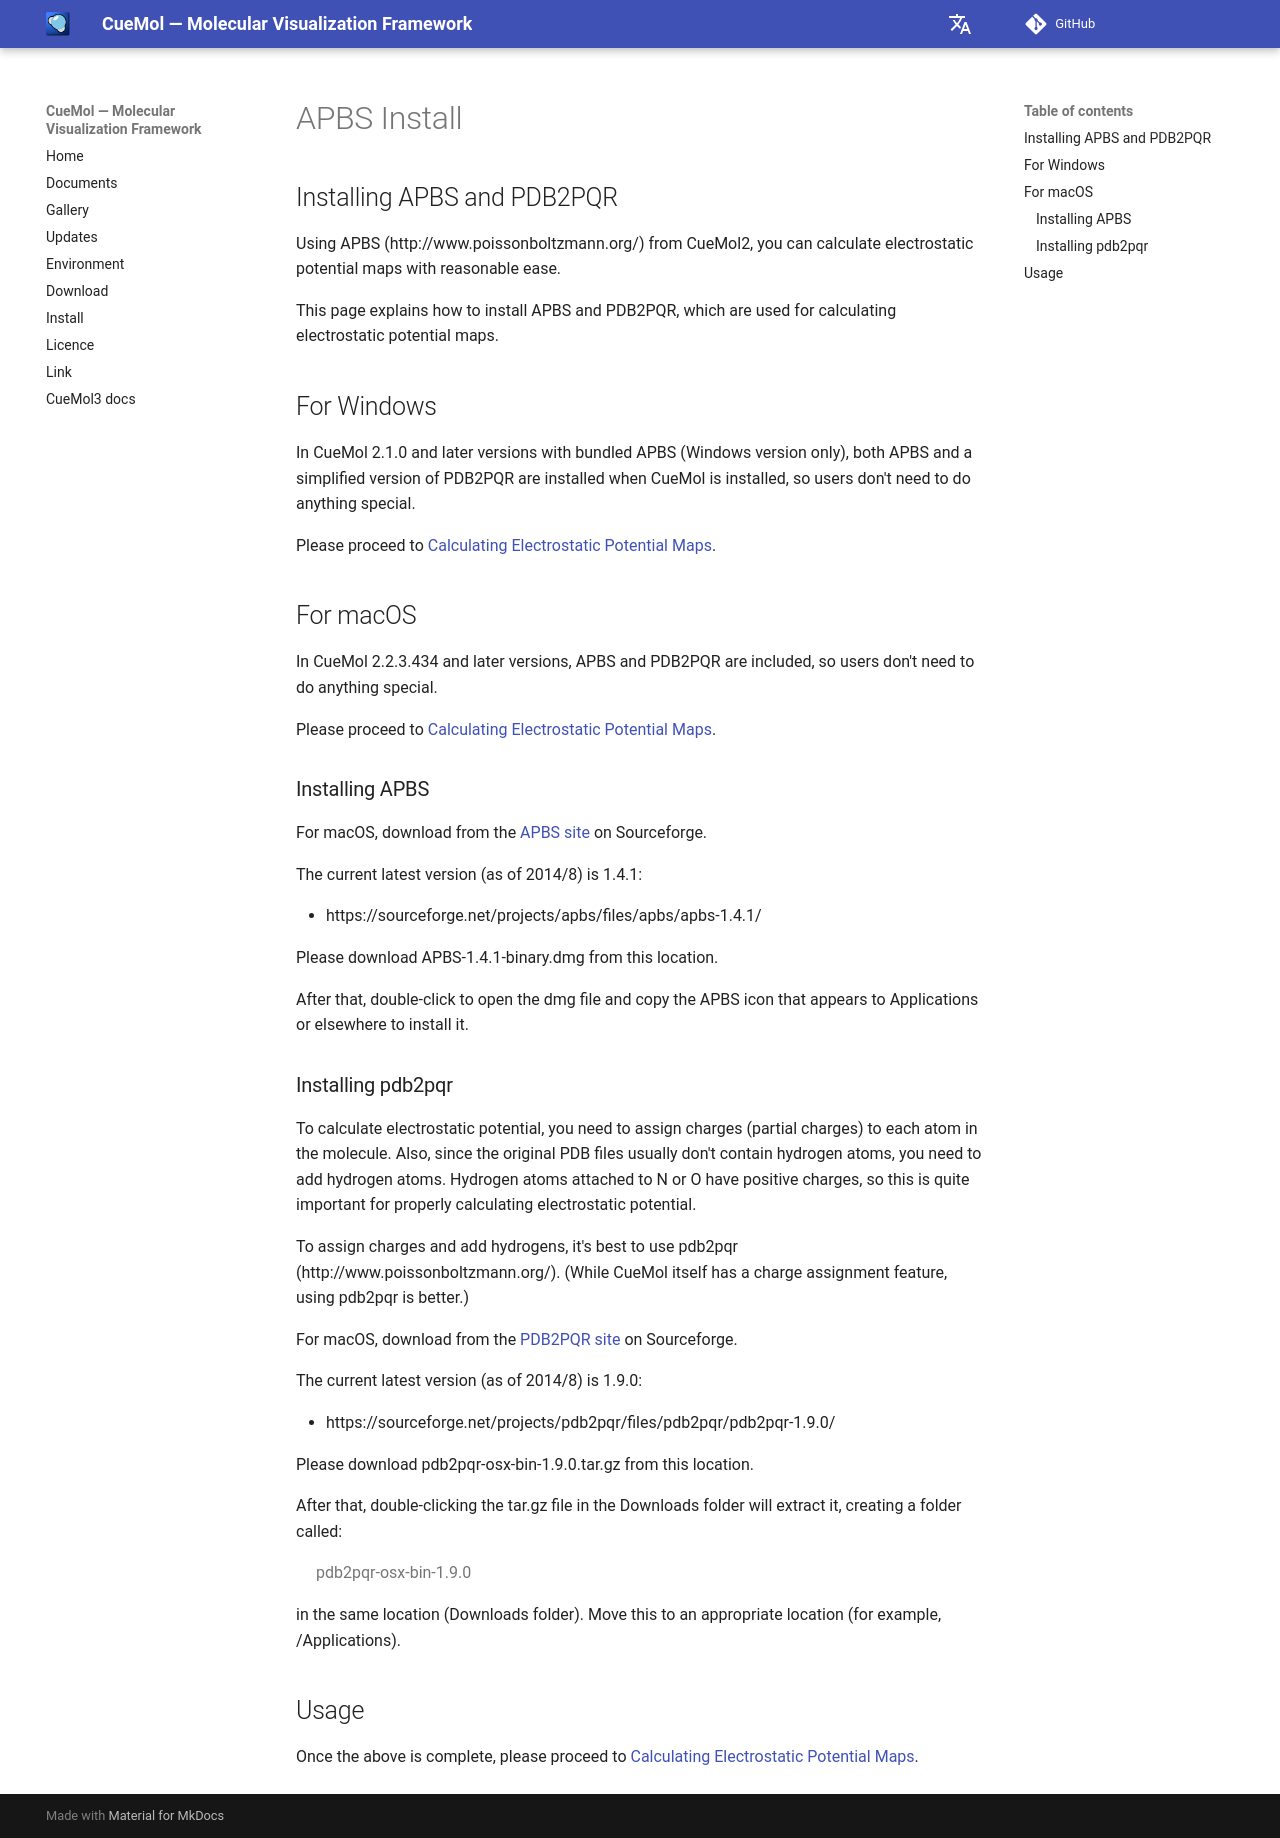

repository: CueMol/cuemol2_docs · page: en/cuemol2/APBS_Install/index.html · generator: mkdocs

## Installing APBS and PDB2PQR

Using APBS (http://www.poissonboltzmann.org/) from CueMol2, you can calculate electrostatic potential maps with reasonable ease.

This page explains how to install APBS and PDB2PQR, which are used for calculating electrostatic potential maps.

## For Windows

In CueMol 2.1.0 and later versions with bundled APBS (Windows version only), both APBS and a simplified version of PDB2PQR are installed when CueMol is installed, so users don't need to do anything special.

Please proceed to [Calculating Electrostatic Potential Maps](../../cuemol2/APBS_ElePot).

## For macOS

In CueMol 2.2.3.434 and later versions, APBS and PDB2PQR are included, so users don't need to do anything special.

Please proceed to [Calculating Electrostatic Potential Maps](../../cuemol2/APBS_ElePot).

### Installing APBS
For macOS, download from the [APBS site](../../https://sourceforge.net/projects/apbs/files/apbs/) on Sourceforge.

The current latest version (as of 2014/8) is 1.4.1:

*  https://sourceforge.net/projects/apbs/files/apbs/apbs-1.4.1/

Please download APBS-1.4.1-binary.dmg from this location.

After that, double-click to open the dmg file and copy the APBS icon that appears to Applications or elsewhere to install it.

### Installing pdb2pqr
To calculate electrostatic potential, you need to assign charges (partial charges) to each atom in the molecule.
Also, since the original PDB files usually don't contain hydrogen atoms, you need to add hydrogen atoms.
Hydrogen atoms attached to N or O have positive charges, so this is quite important for properly calculating electrostatic potential.

To assign charges and add hydrogens, it's best to use pdb2pqr (http://www.poissonboltzmann.org/).
(While CueMol itself has a charge assignment feature, using pdb2pqr is better.)

For macOS, download from the [PDB2PQR site](../../https://sourceforge.net/projects/pdb2pqr/files/pdb2pqr/) on Sourceforge.

The current latest version (as of 2014/8) is 1.9.0:

*  https://sourceforge.net/projects/pdb2pqr/files/pdb2pqr/pdb2pqr-1.9.0/

Please download pdb2pqr-osx-bin-1.9.0.tar.gz from this location.

After that, double-clicking the tar.gz file in the Downloads folder will extract it, creating a folder called:

> pdb2pqr-osx-bin-1.9.0

in the same location (Downloads folder).
Move this to an appropriate location (for example, /Applications).

## Usage
Once the above is complete, please proceed to [Calculating Electrostatic Potential Maps](../../cuemol2/APBS_ElePot).
